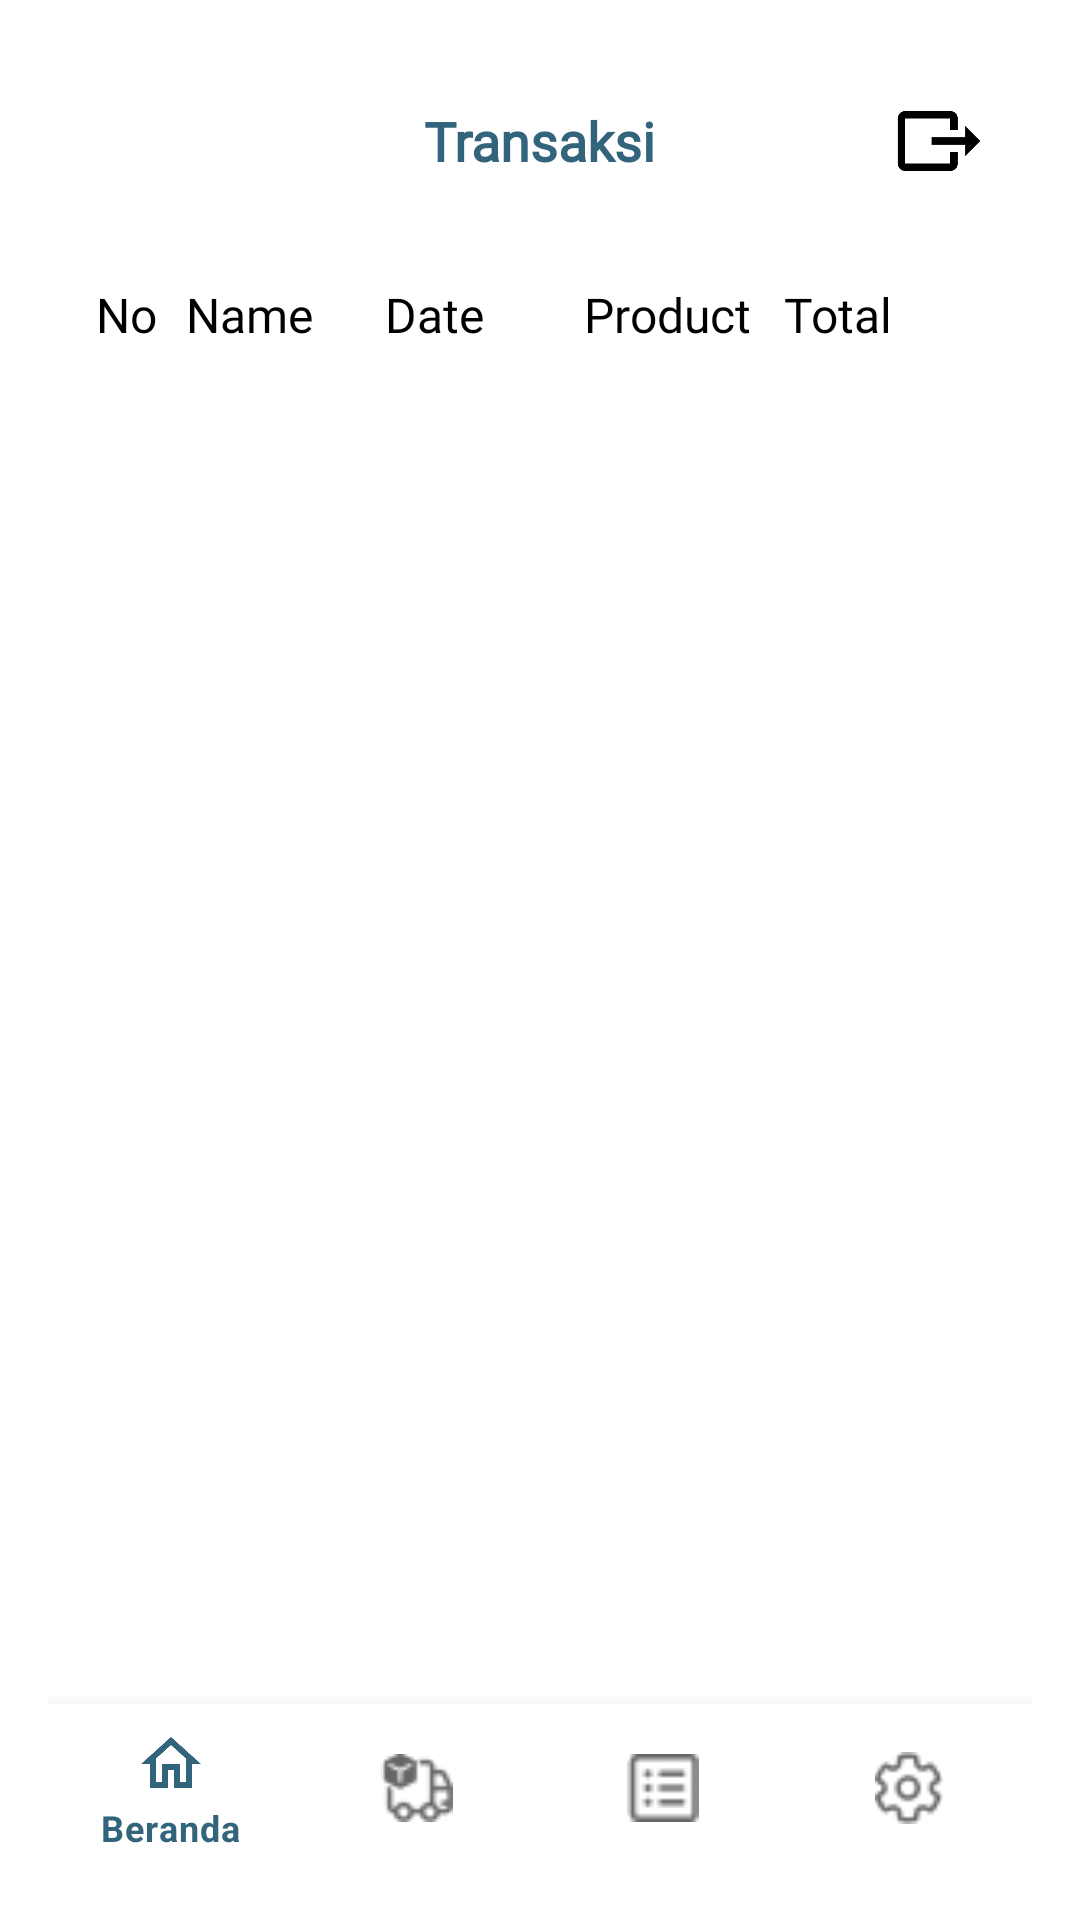

Reconstruct the res/layout file that produces this screen, plus the resources it refers to.
<!-- AndroidManifest.xml: application theme Theme.BayzzeApp -->
<!-- res/layout/activity_transaction.xml -->
<?xml version="1.0" encoding="utf-8"?>
<RelativeLayout xmlns:android="http://schemas.android.com/apk/res/android"
    xmlns:tools="http://schemas.android.com/tools"
    android:layout_width="match_parent"
    android:layout_height="match_parent"
    xmlns:app="http://schemas.android.com/apk/res-auto"
    android:padding="16dp"
    tools:context=".activity.TransactionsActivity">

    <RelativeLayout
        android:id="@+id/headerLayout"
        android:layout_width="match_parent"
        android:layout_height="wrap_content"
        android:background="@color/white"
        android:padding="16dp">



        <TextView
            android:id="@+id/titleTextView"
            android:layout_width="wrap_content"
            android:layout_height="wrap_content"
            android:layout_centerInParent="true"
            android:fontFamily="@font/poppins"
            android:text="Transaksi"
            android:textColor="#32647B"
            android:textSize="18sp"
            android:textStyle="bold" />

        <ImageView
            android:id="@+id/menu_export"
            android:layout_width="30dp"
            android:layout_height="30dp"
            android:src="@drawable/icon_export"
            android:layout_alignParentEnd="true"/>
    </RelativeLayout>

    <LinearLayout
        android:layout_width="match_parent"
        android:layout_height="wrap_content"
        android:id="@+id/header"
        android:padding="16dp"
        android:background="@color/grey_font"
        android:layout_below="@id/headerLayout"
        android:orientation="horizontal">

        <TextView
            android:text="No"
            android:layout_width="30dp"
            android:layout_height="wrap_content"
            android:fontFamily="@font/poppins"
            android:textColor="@color/black"
            android:textSize="16sp"/>

        <TextView
            android:text="Name"
            android:layout_width="0dp"
            android:layout_height="wrap_content"
            android:fontFamily="@font/poppins"
            android:textColor="@color/black"
            android:layout_weight="1"
            android:textSize="16sp"/>

        <TextView
            android:text="Date"
            android:layout_width="0dp"
            android:layout_height="wrap_content"
            android:fontFamily="@font/poppins"
            android:textColor="@color/black"
            android:layout_weight="1"
            android:textSize="16sp"/>

        <TextView
            android:text="Product"
            android:layout_width="0dp"
            android:layout_height="wrap_content"
            android:fontFamily="@font/poppins"
            android:textColor="@color/black"
            android:layout_weight="1"
            android:textSize="16sp"/>

        <TextView
            android:text="Total"
            android:layout_width="0dp"
            android:layout_height="wrap_content"
            android:fontFamily="@font/poppins"
            android:textColor="@color/black"
            android:layout_weight="1"
            android:textSize="16sp"/>
    </LinearLayout>

    
    <androidx.recyclerview.widget.RecyclerView
        android:id="@+id/recyclerViewTransactions"
        android:layout_width="match_parent"
        android:layout_height="match_parent"
        android:layout_below="@id/header"
        android:layout_marginTop="8dp" />

    <com.google.android.material.bottomnavigation.BottomNavigationView
        android:id="@+id/bottomNavigationAdminView"
        android:layout_width="match_parent"
        android:layout_height="wrap_content"
        android:layout_alignParentBottom="true"
        app:menu="@menu/bottom_navigation_admin_menu" />


</RelativeLayout>
<!-- resources referenced by this layout -->
<resources>
  <color name="black">#FF000000</color>
  <color name="white">#FFFFFFFF</color>
  <!-- drawable icon_export: png bitmap (drawable, 3022 bytes) -->
  <style name="Theme.BayzzeApp" parent="Theme.MaterialComponents.DayNight.NoActionBar">
          
          <item name="colorPrimary">@color/sage_700</item>
          <item name="colorPrimaryVariant">@color/sage_700</item>
          <item name="colorOnPrimary">@color/white</item>
          
          <item name="colorSecondary">@color/teal_200</item>
          <item name="colorSecondaryVariant">@color/teal_700</item>
          <item name="colorOnSecondary">@color/black</item>
          
          <item name="android:statusBarColor">?attr/colorPrimaryVariant</item>
          
      </style>
  <color name="sage_700">#32647B</color>
  <color name="teal_200">#FF03DAC5</color>
  <color name="teal_700">#FF018786</color>
</resources>
